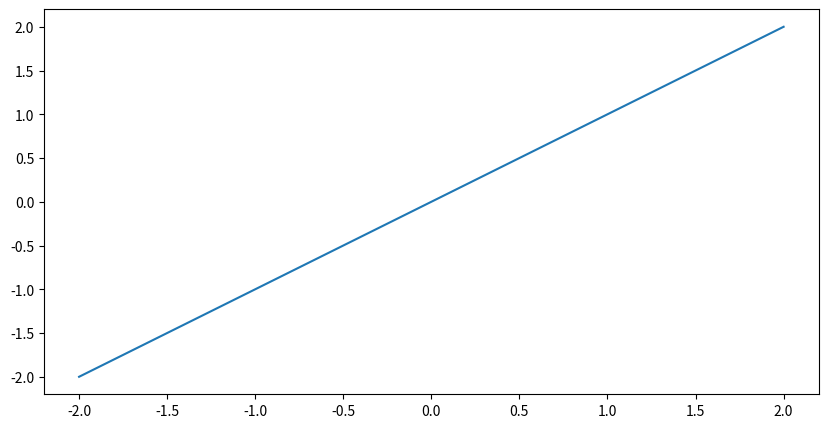

Recreate this plot in Python.
# Import libraries
import matplotlib.pyplot as plt
import numpy as np

# Creating vectors X and Y
x = np.linspace(-2, 2, 100)
y = x

fig = plt.figure(figsize = (10, 5))
# Create the plot
plt.plot(x, y)

# Show the plot
plt.show()
